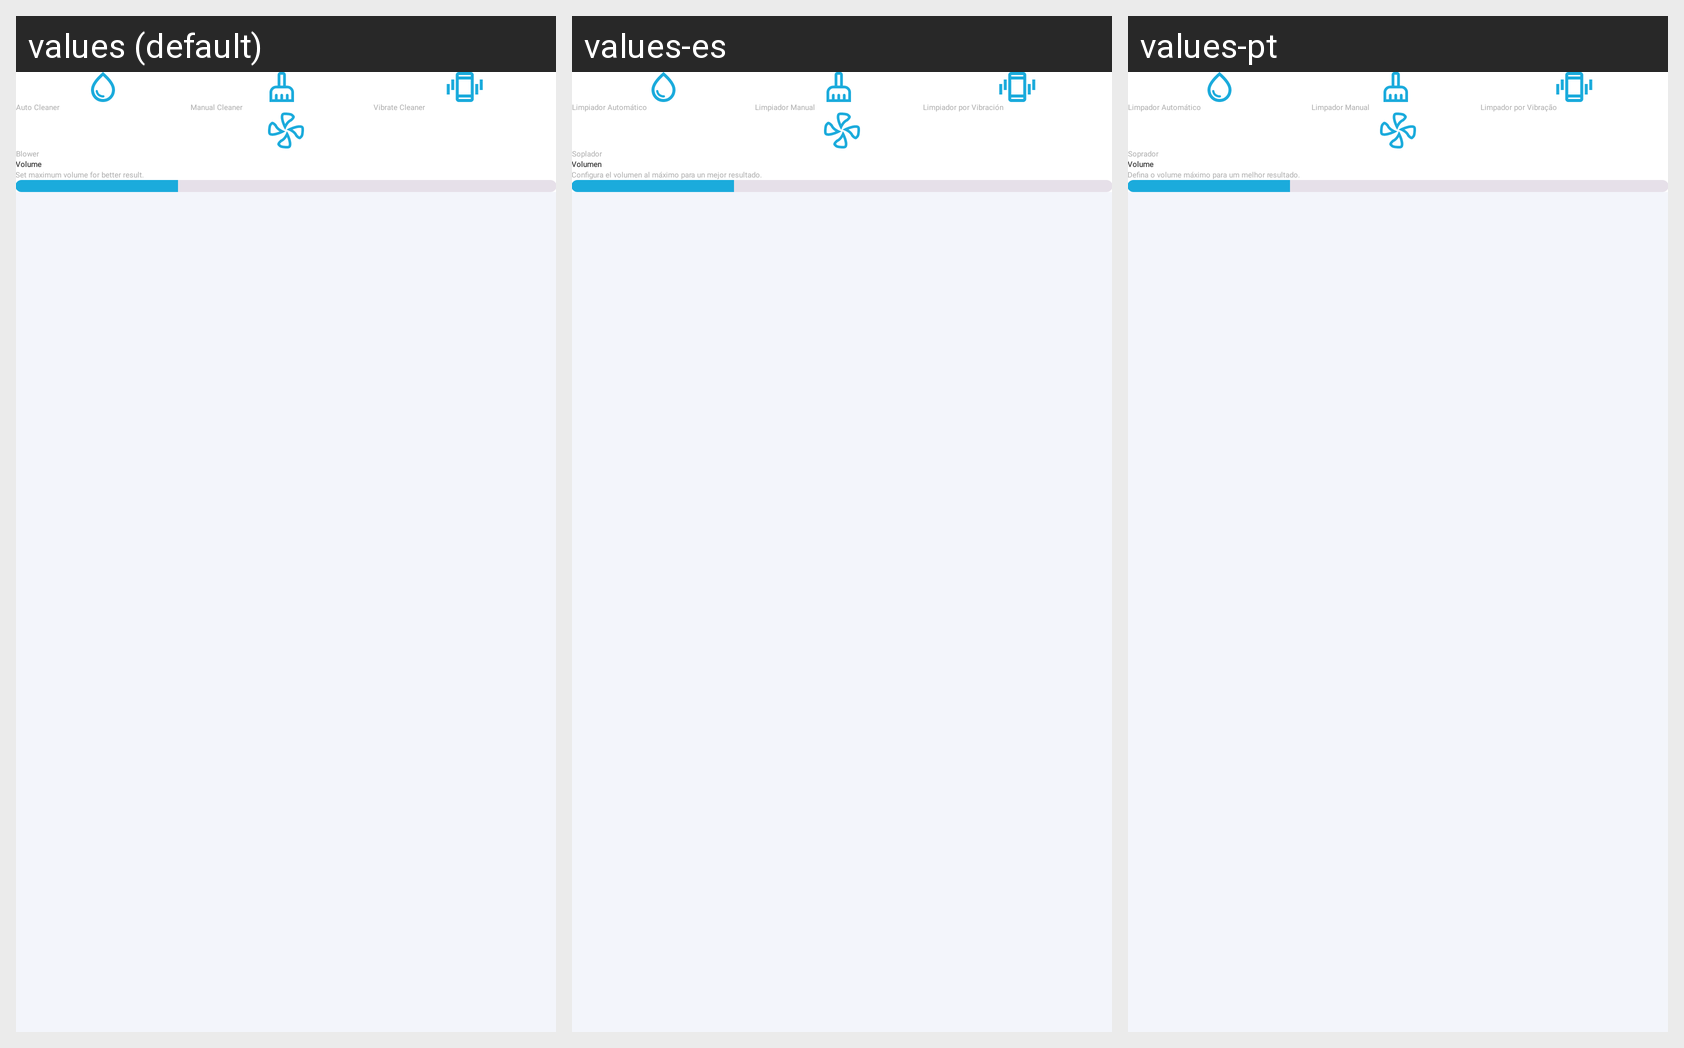

Here is an Android app screen in its default locale and in the app's own translations. Write out the translated-string differences for the strings that appear on this screen.
Android screen res/layout/fragment_home.xml rendered under 3 locales, left to right: values (default), values-es, values-pt. Device: Nexus 5 (rendered at 1080×1920; each locale shown at half size, 540×960, under a caption strip naming it); theme Theme.Animal_ringtone.
Other locales in the repository, not shown: values-fr, values-hi, values-vi.
Strings drawn on this screen, with the default value and each locale's value (text and hints the layout hard-codes, and strings that could not be matched under every locale, appear in the picture but are not listed):

auto_cleaner
  values: Auto Cleaner
  values-es: Limpiador Automático
  values-pt: Limpador Automático

manual_cleaner
  values: Manual Cleaner
  values-es: Limpiador Manual
  values-pt: Limpador Manual

vibrate_cleaner
  values: Vibrate Cleaner
  values-es: Limpiador por Vibración
  values-pt: Limpador por Vibração

txt_candle_blower
  values: Blower
  values-es: Soplador
  values-pt: Soprador

volume
  values: Volume
  values-es: Volumen
  values-pt: Volume

set_maximum_volume_for_better_result
  values: Set maximum volume for better result.
  values-es: Configura el volumen al máximo para un mejor resultado.
  values-pt: Defina o volume máximo para um melhor resultado.
